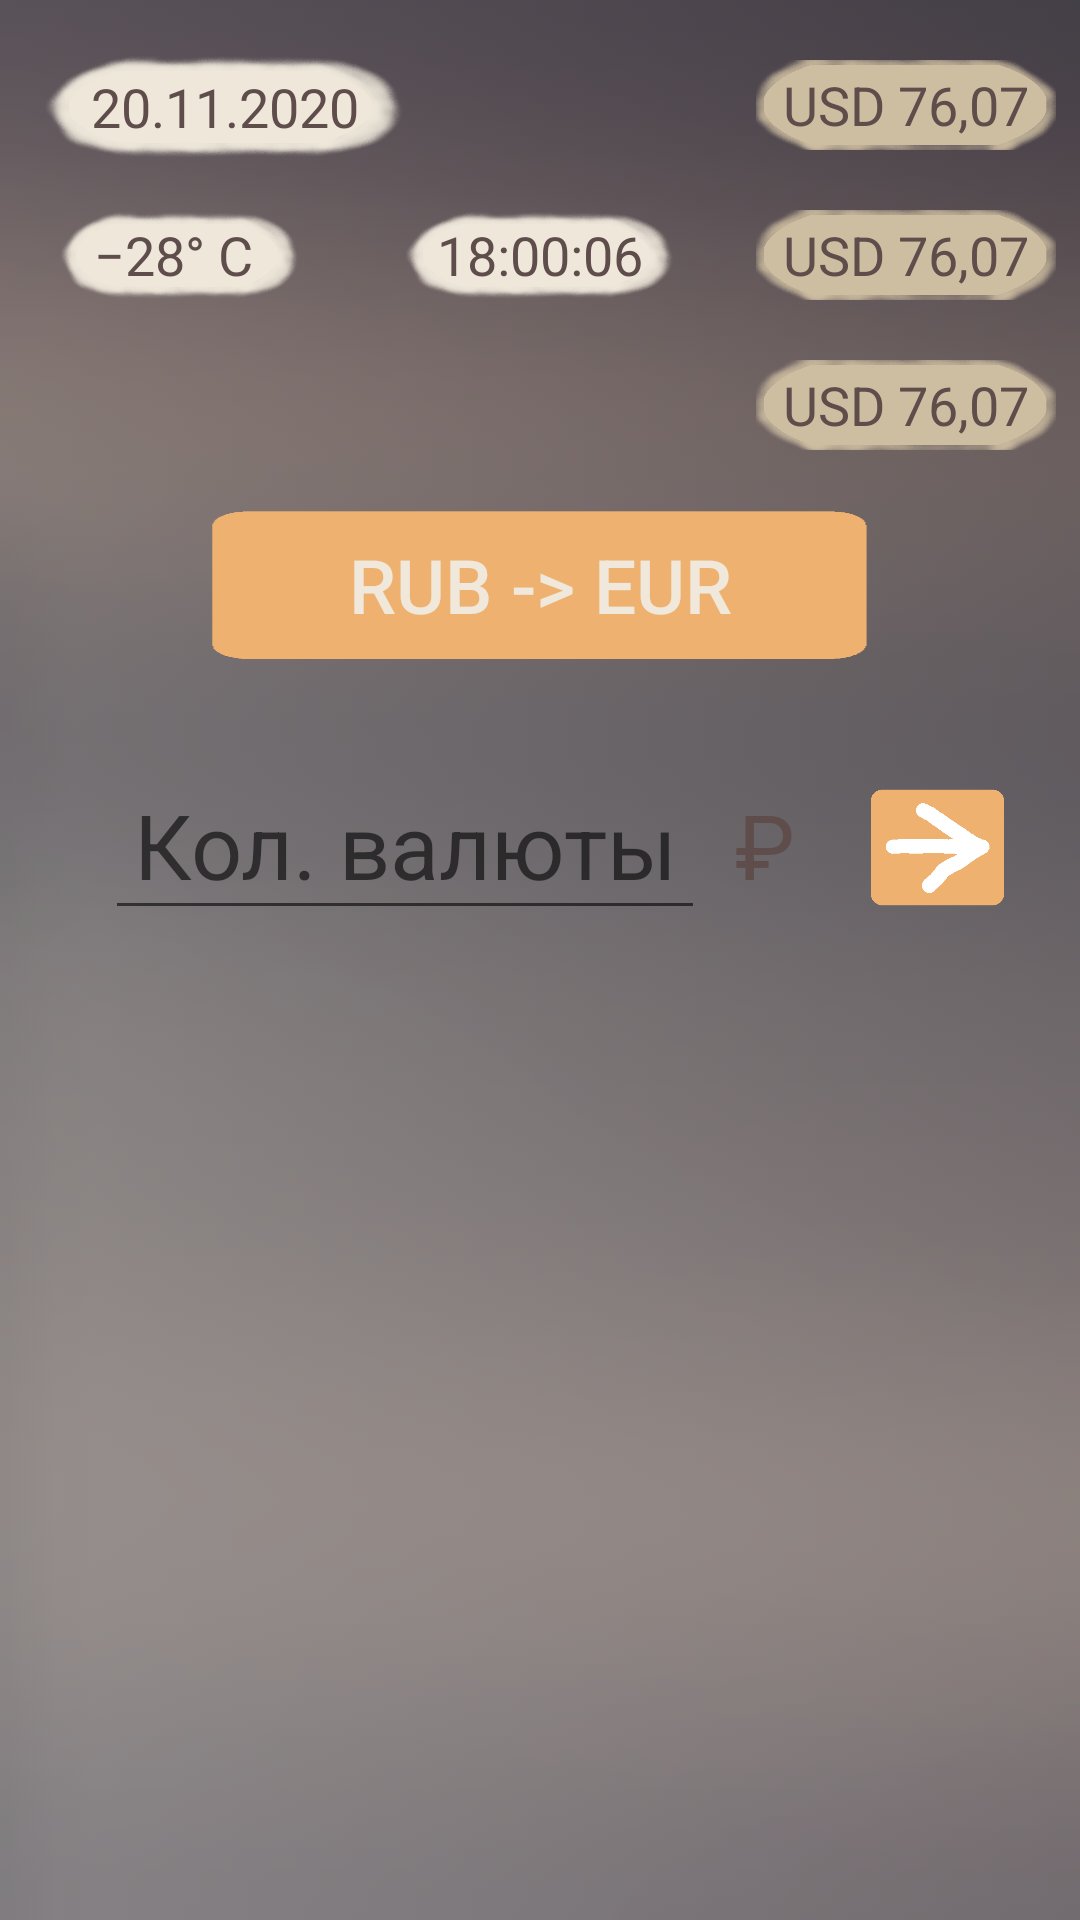

The Android layout XML behind this screen, and the referenced resources:
<!-- AndroidManifest.xml: application theme AppTheme -->
<!-- res/layout/activity_main.xml -->
<?xml version="1.0" encoding="utf-8"?>
<RelativeLayout xmlns:android="http://schemas.android.com/apk/res/android"
    xmlns:app="http://schemas.android.com/apk/res-auto"
    xmlns:tools="http://schemas.android.com/tools"
    android:id="@+id/pk"
    android:layout_width="match_parent"
    android:layout_height="match_parent"
    android:background="@drawable/fon"
    tools:context=".MainActivity">


    <TextView
        android:id="@+id/tv1"
        android:layout_width="120dp"
        android:layout_height="35dp"
        android:layout_alignParentLeft="true"
        android:layout_alignParentTop="true"
        android:layout_marginLeft="15dp"
        android:layout_marginTop="18dp"
        android:background="@drawable/back"
        android:gravity="center"
        android:text="20.11.2020"
        android:textSize="18sp" />

    <TextView
        android:id="@+id/tv2"
        android:layout_width="80dp"
        android:layout_height="30dp"
        android:layout_alignParentLeft="true"
        android:layout_alignParentTop="true"
        android:layout_marginLeft="20dp"
        android:layout_marginTop="70dp"
        android:background="@drawable/back"
        android:gravity="center"
        android:text="−28° C "
        android:textSize="18sp" />

    <TextView
        android:id="@+id/tv3"
        android:layout_width="90dp"
        android:layout_height="30dp"
        android:layout_alignTop="@+id/tv2"
        android:layout_centerHorizontal="true"
        android:background="@drawable/back"
        android:gravity="center"
        android:text="18:00:06"
        android:textSize="18sp" />

    <TextView
        android:id="@+id/tv4"
        android:layout_width="100dp"
        android:layout_height="30dp"
        android:layout_alignParentRight="true"
        android:layout_alignParentTop="true"
        android:layout_marginRight="8dp"
        android:layout_marginTop="20dp"
        android:background="@drawable/val"
        android:gravity="center"
        android:text="USD 76,07"
        android:textSize="18sp" />

    <TextView
        android:id="@+id/tv6"
        android:layout_width="100dp"
        android:layout_height="30dp"
        android:layout_alignParentRight="true"
        android:layout_alignParentTop="true"
        android:layout_marginRight="8dp"
        android:layout_marginTop="70dp"
        android:background="@drawable/val"
        android:gravity="center"
        android:text="USD 76,07"
        android:textSize="18sp" />

    <TextView
        android:id="@+id/tv5"
        android:layout_width="100dp"
        android:layout_height="30dp"
        android:layout_alignParentRight="true"
        android:layout_alignParentTop="true"
        android:layout_marginRight="8dp"
        android:layout_marginTop="120dp"
        android:background="@drawable/val"
        android:gravity="center"
        android:text="USD 76,07"
        android:textSize="18sp" />

    <Button
        android:id="@+id/button"
        android:layout_width="220dp"
        android:layout_height="50dp"
        android:layout_alignParentTop="true"
        android:layout_centerHorizontal="true"
        android:layout_marginTop="170dp"
        android:background="@drawable/but"
        android:text="RUB -> EUR"
        android:textColor="@color/tebut"
        android:textSize="25sp" />

    <EditText
        android:id="@+id/tv7"
        android:layout_width="200dp"
        android:layout_height="60dp"
        android:layout_alignParentLeft="true"
        android:layout_alignParentTop="true"
        android:layout_marginLeft="35dp"
        android:layout_marginTop="250dp"
        android:gravity="center"
        android:hint="Кол. валюты"
        android:inputType="number"
        android:textColor="@color/tebut"
        android:textSize="30sp" />

    <TextView
        android:id="@+id/tv8"
        android:layout_width="60dp"
        android:layout_height="wrap_content"
        android:layout_alignBaseline="@+id/tv7"
        android:layout_alignParentRight="true"
        android:layout_marginRight="75dp"
        android:text="₽"
        android:gravity="center"
        android:textSize="30sp" />

    <TextView
        android:id="@+id/tv9"
        android:layout_width="wrap_content"
        android:layout_height="wrap_content"
        android:layout_alignParentTop="true"
        android:layout_centerHorizontal="true"
        android:layout_marginTop="5dp"
        android:textColor="@color/skyBlue"
        android:visibility="invisible"
        android:text="₽"
        android:textSize="30sp" />

    <TextView
        android:id="@+id/tv10"
        android:layout_width="wrap_content"
        android:layout_height="wrap_content"
        android:layout_alignParentTop="true"
        android:layout_centerHorizontal="true"
        android:layout_marginTop="120dp"
        android:visibility="invisible"
        android:text="₽"
        android:textSize="30sp" />

    <ImageView
        android:id="@+id/iv"
        android:layout_width="45dp"
        android:layout_height="55dp"
        android:layout_alignParentRight="true"
        android:layout_alignParentTop="true"
        android:layout_marginRight="25dp"
        android:layout_marginTop="255dp"
        app:srcCompat="@drawable/sent" />

    <ListView
        android:id="@+id/lv"
        android:layout_width="match_parent"
        android:layout_height="255dp"
        android:layout_alignParentTop="true"
        android:layout_marginTop="310dp"
        android:textColor="@color/tebut"

        android:layout_alignParentBottom="true" />

</RelativeLayout>
<!-- resources referenced by this layout -->
<resources>
  <color name="skyBlue">#efe8db</color>
  <color name="tebut">#efe8db</color>
  <!-- drawable back: png bitmap (drawable-v24, 159824 bytes) -->
  <!-- drawable but: png bitmap (drawable-v24, 1751 bytes) -->
  <!-- drawable fon: png bitmap (drawable-v24, 7020 bytes) -->
  <!-- drawable sent: png bitmap (drawable-v24, 4298 bytes) -->
  <!-- drawable val: png bitmap (drawable-v24, 87981 bytes) -->
  <style name="AppTheme" parent="Base.Theme.AppCompat.Light.DarkActionBar">
          
          <item name="colorPrimary">@color/colorPrimary</item>
          <item name="colorPrimaryDark">@color/colorPrimaryDark</item>
          <item name="colorAccent">@color/colorAccent</item>
          <item name="android:itemBackground">@color/skyBlue</item>
          <item name="android:textColor">@color/texts</item>
          <item name="android:textStyle">normal</item>
      </style>
  <color name="colorPrimary">#825d5b</color>
  <color name="colorPrimaryDark">#303f9f</color>
  <color name="colorAccent">#FF4081</color>
  <color name="texts">#5e4d4b</color>
</resources>
